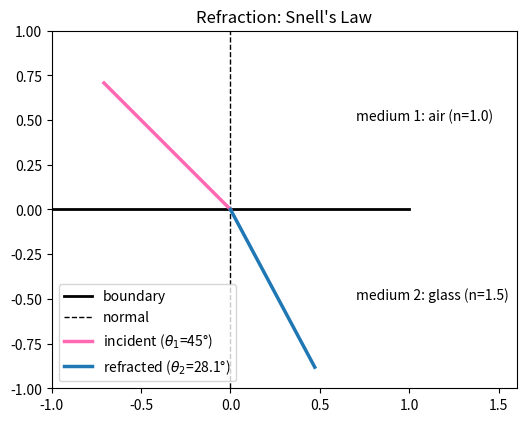
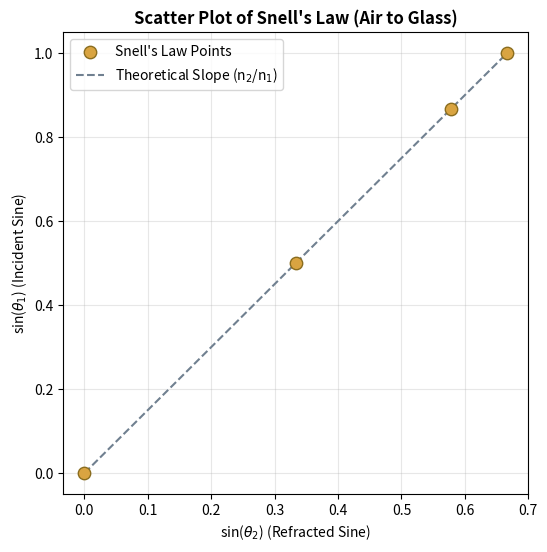

Reproduce these figures in Python, in order.
"""Exercise #4 - Refraction and Snell's Law (n1*sin(th1) = n2*sin(th2))
1. Define the media: air (n1 = 1.0) and glass (n2 = 1.5).
2. Calculate the angles: start with th1 = 45 deg. Use NumPy to convert it
   to radians, apply Snell's Law to find th2, and convert it back.
3. Trace the rays: generate simple x and y linear coordinate points using
   NumPy to draw the incoming ray, the refracted ray, and the boundary line
   between the two media.
"""
import numpy as np
import matplotlib.pyplot as plt

# 1. Media
n1, n2 = 1.0, 1.5

# 2. Angles (measured from the normal)
theta1_deg = 45
theta1 = np.deg2rad(theta1_deg)
theta2 = np.arcsin(n1 * np.sin(theta1) / n2)   # Snell's law
theta2_deg = np.rad2deg(theta2)
print(f"Angle of Incidence (theta1): {theta1_deg:.1f}°")
print(f"Angle of Refraction (theta2): {theta2_deg:.2f}°")

# 3. Rays (boundary on y = 0, air above, glass below, hit point at origin)
t = np.linspace(0, 1, 50)
x_in, y_in = -t * np.sin(theta1), t * np.cos(theta1)      # incoming ray
x_ref, y_ref = t * np.sin(theta2), -t * np.cos(theta2)    # refracted ray
x_bound = np.linspace(-1, 1, 2)
y_bound = np.zeros_like(x_bound)                          # boundary line
y_norm = np.linspace(-1, 1, 2)                            # normal (dashed)

fig, ax = plt.subplots(figsize=(6, 6))
ax.plot(x_bound, y_bound, "k", lw=2, label="boundary")
ax.plot(np.zeros_like(y_norm), y_norm, "k--", lw=1, label="normal")
ax.plot(x_in, y_in, color="hotpink", lw=2.5, label=rf"incident ($\theta_1$={theta1_deg}°)")
ax.plot(x_ref, y_ref, color="tab:blue", lw=2.5, label=rf"refracted ($\theta_2$={theta2_deg:.1f}°)")
ax.text(0.7, 0.5, f"medium 1: air (n={n1})")
ax.text(0.7, -0.5, f"medium 2: glass (n={n2})")
ax.set_aspect("equal")
ax.set_xlim(-1, 1.6)
ax.set_ylim(-1, 1)
ax.set_title("Refraction: Snell's Law")
ax.legend(loc="lower left")
fig.savefig("exercise4.png", dpi=300)

# 4. Several angles + scatter plot of sin(th1) vs sin(th2)
angles1_deg = np.array([0.0, 30.0, 60.0, 90.0])
angles2_deg = np.rad2deg(np.arcsin(n1 * np.sin(np.deg2rad(angles1_deg)) / n2))
print()
print("Incident Angles (deg):", angles1_deg)
print("Refracted Angles (deg):", angles2_deg)

sin1 = np.sin(np.deg2rad(angles1_deg))
sin2 = np.sin(np.deg2rad(angles2_deg))
xs = np.linspace(0, sin2.max(), 50)

fig2, ax2 = plt.subplots(figsize=(6, 6))
ax2.scatter(sin2, sin1, s=80, color="#D9A441", edgecolor="#8a6d1f",
            zorder=3, label="Snell's Law Points")
ax2.plot(xs, (n2 / n1) * xs, "--", color="slategrey", label="Theoretical Slope (n$_2$/n$_1$)")
ax2.set_xlabel(r"sin($\theta_2$) (Refracted Sine)")
ax2.set_ylabel(r"sin($\theta_1$) (Incident Sine)")
ax2.set_title("Scatter Plot of Snell's Law (Air to Glass)", fontweight="bold")
ax2.grid(True, alpha=0.3)
ax2.legend()
fig2.savefig("exercise4_scatter.png", dpi=300)
plt.show()
